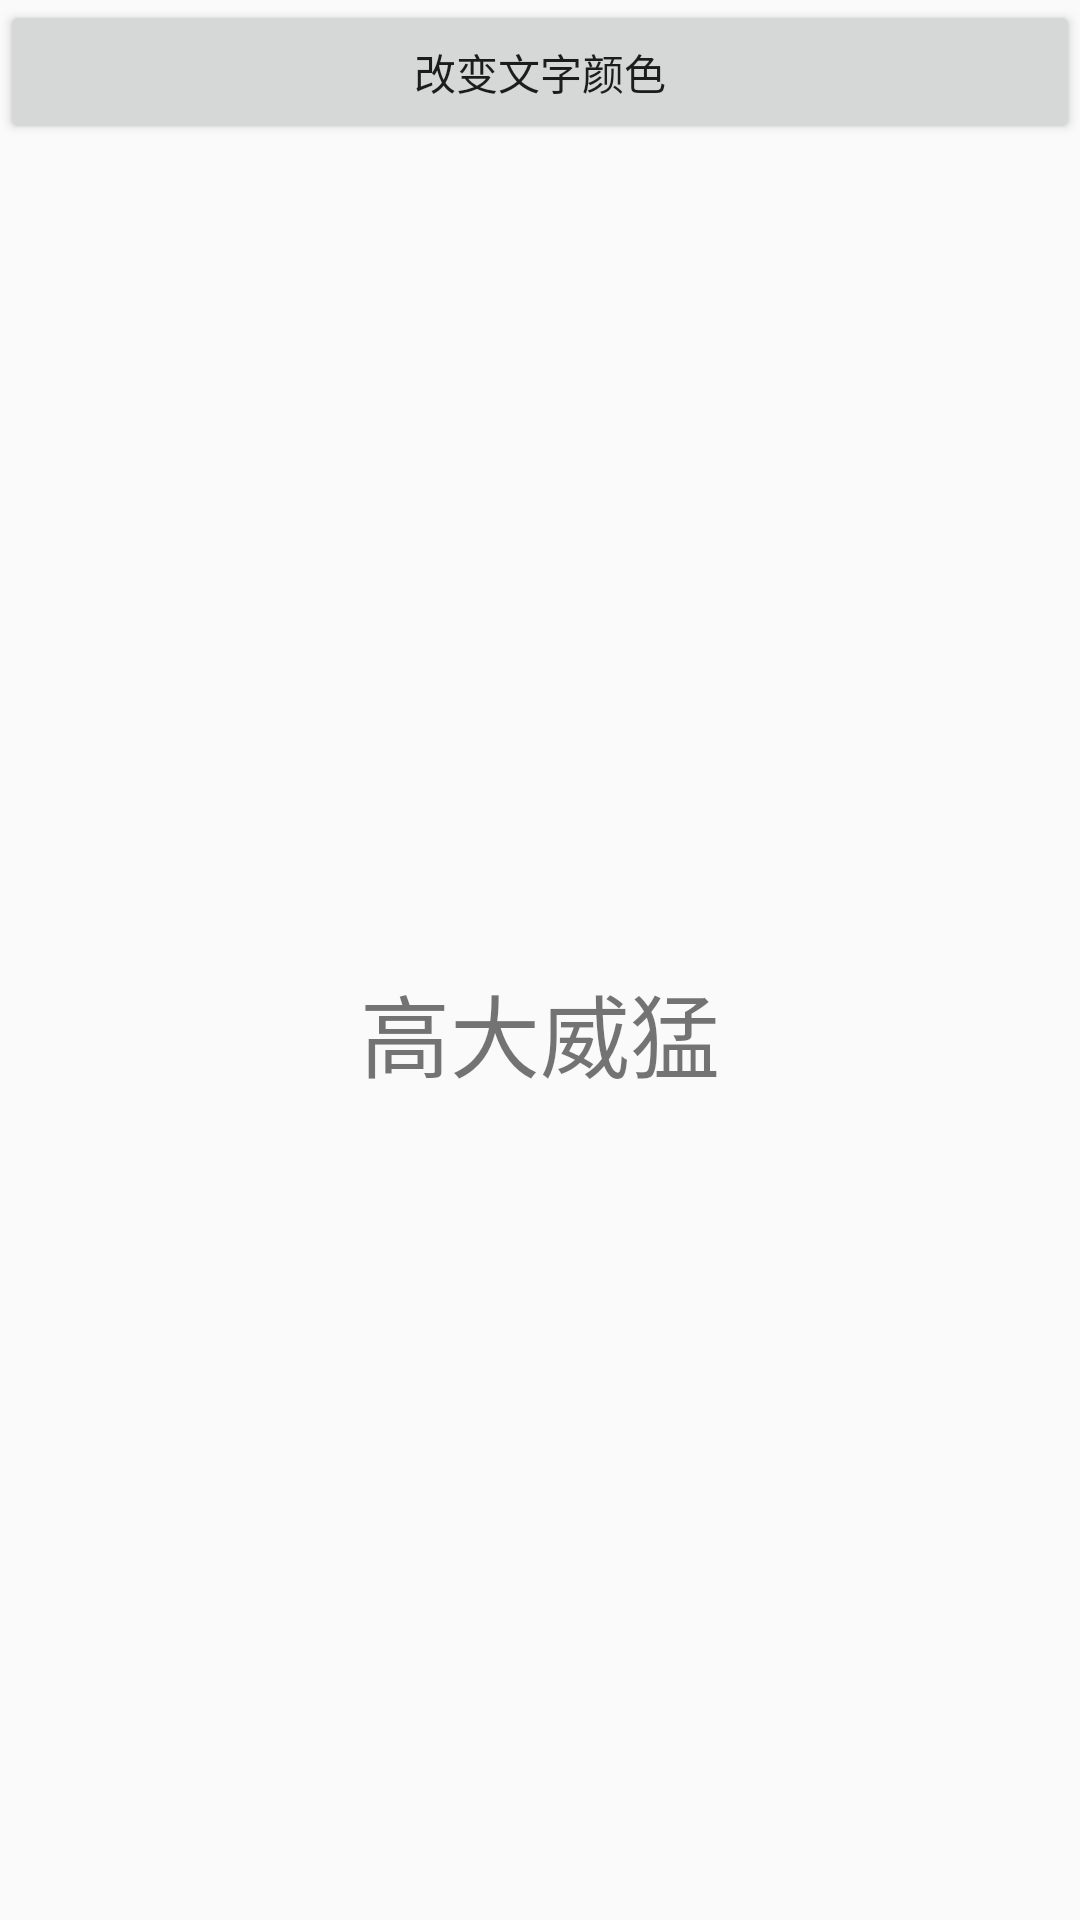

The Android layout XML behind this screen, and the referenced resources:
<!-- AndroidManifest.xml: application theme AppTheme -->
<!-- res/layout/activity_secondctivity.xml -->
<?xml version="1.0" encoding="utf-8"?>
<LinearLayout xmlns:android="http://schemas.android.com/apk/res/android"
    android:layout_width="match_parent"
    android:layout_height="match_parent"
    android:orientation="vertical">

    <Button
        android:id="@+id/btn_color"
        android:layout_width="match_parent"
        android:layout_height="wrap_content"
        android:text="改变文字颜色"/>

    <TextView
        android:id="@+id/tv_color"
        android:layout_width="match_parent"
        android:layout_height="match_parent"
        android:textSize="30sp"
        android:gravity="center"
        android:text="高大威猛"/>
</LinearLayout>
<!-- resources referenced by this layout -->
<resources>
  <style name="AppTheme" parent="Theme.AppCompat.Light.DarkActionBar">
          
          <item name="colorPrimary">@color/colorPrimary</item>
          <item name="colorPrimaryDark">@color/colorPrimaryDark</item>
          <item name="colorAccent">@color/colorAccent</item>
      </style>
  <!-- not gathered from this repository: default colours our renderer supplied (Android Studio template values) -->
  <color name="colorPrimary">#FF6200EE</color>
  <color name="colorPrimaryDark">#FF3700B3</color>
  <color name="colorAccent">#FF03DAC5</color>
</resources>
